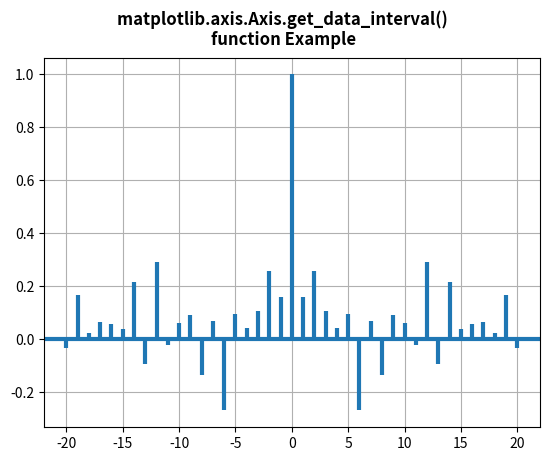

Generate this figure with matplotlib:
# Implementation of matplotlib function
from matplotlib.axis import Axis
import matplotlib.pyplot as plt
import numpy as np

np.random.seed(10 ** 7)
geeks = np.random.randn(40)

fig, ax = plt.subplots()
ax.acorr(geeks, usevlines=True,
         normed=True,
         maxlags=20, lw=3)

ax.grid(True)

print("Value return by get_data_interval() :")
w = ax.xaxis.get_data_interval()
print(w)

fig.suptitle("""matplotlib.axis.Axis.get_data_interval() 
function Example\n""", fontweight="bold")

plt.show()
